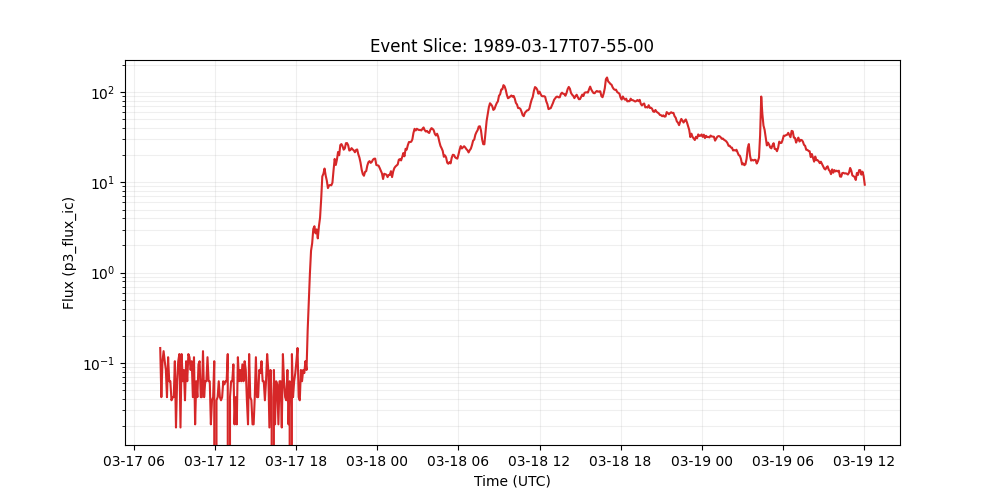

Source data for this figure (header and first rows):
time_tag, p3_flux_ic
1989-03-17 07:55:00, 0.1466
1989-03-17 08:00:00, 0.04188
1989-03-17 08:05:00, 0.1047
1989-03-17 08:10:00, 0.1353
1989-03-17 08:15:00, 0.1047
1989-03-17 08:20:00, 0.08375
1989-03-17 08:25:00, 0.04188
1989-03-17 08:30:00, 0.116
1989-03-17 08:35:00, 0.06281
1989-03-17 08:40:00, 0.06281
1989-03-17 08:45:00, 0.03866
1989-03-17 08:50:00, 0.04187
1989-03-17 08:55:00, 0.04188
1989-03-17 09:00:00, 0.1047
1989-03-17 09:05:00, 0.01933
1989-03-17 09:10:00, 0.06281
1989-03-17 09:15:00, 0.1047
1989-03-17 09:20:00, 0.1256
1989-03-17 09:25:00, 0.01933
1989-03-17 09:30:00, 0.1256
1989-03-17 09:35:00, 0.06281
1989-03-17 09:40:00, 0.08375
1989-03-17 09:45:00, 0.03866
1989-03-17 09:50:00, 0.1047
1989-03-17 09:55:00, 0.06281
1989-03-17 10:00:00, 0.1256
1989-03-17 10:05:00, 0.116
1989-03-17 10:10:00, 0.08375
1989-03-17 10:15:00, 0.1047
1989-03-17 10:20:00, 0.04188
1989-03-17 10:25:00, 0.116
1989-03-17 10:30:00, 0.02094
1989-03-17 10:35:00, 0.06281
1989-03-17 10:40:00, 0.04188
1989-03-17 10:45:00, 0.09664
1989-03-17 10:50:00, 0.1047
1989-03-17 10:55:00, 0.04188
1989-03-17 11:00:00, 0.04188
1989-03-17 11:05:00, 0.1353
1989-03-17 11:10:00, 0.04188
1989-03-17 11:15:00, 0.06281
1989-03-17 11:20:00, 0.06281
1989-03-17 11:25:00, 0.116
1989-03-17 11:30:00, 0.06281
1989-03-17 11:35:00, 0.06281
1989-03-17 11:40:00, 0.02094
1989-03-17 11:45:00, 0.03866
1989-03-17 11:50:00, 0.04188
1989-03-17 11:55:00, 0.1047
1989-03-17 12:00:00, 0.0
1989-03-17 12:05:00, 0.03866
1989-03-17 12:10:00, 0.04188
1989-03-17 12:15:00, 0.06281
1989-03-17 12:20:00, 0.04188
1989-03-17 12:25:00, 0.03866
1989-03-17 12:30:00, 0.04188
1989-03-17 12:35:00, 0.06281
1989-03-17 12:40:00, 0.05798
1989-03-17 12:45:00, 0.06281
1989-03-17 12:50:00, 0.06281
... 567 more rows
